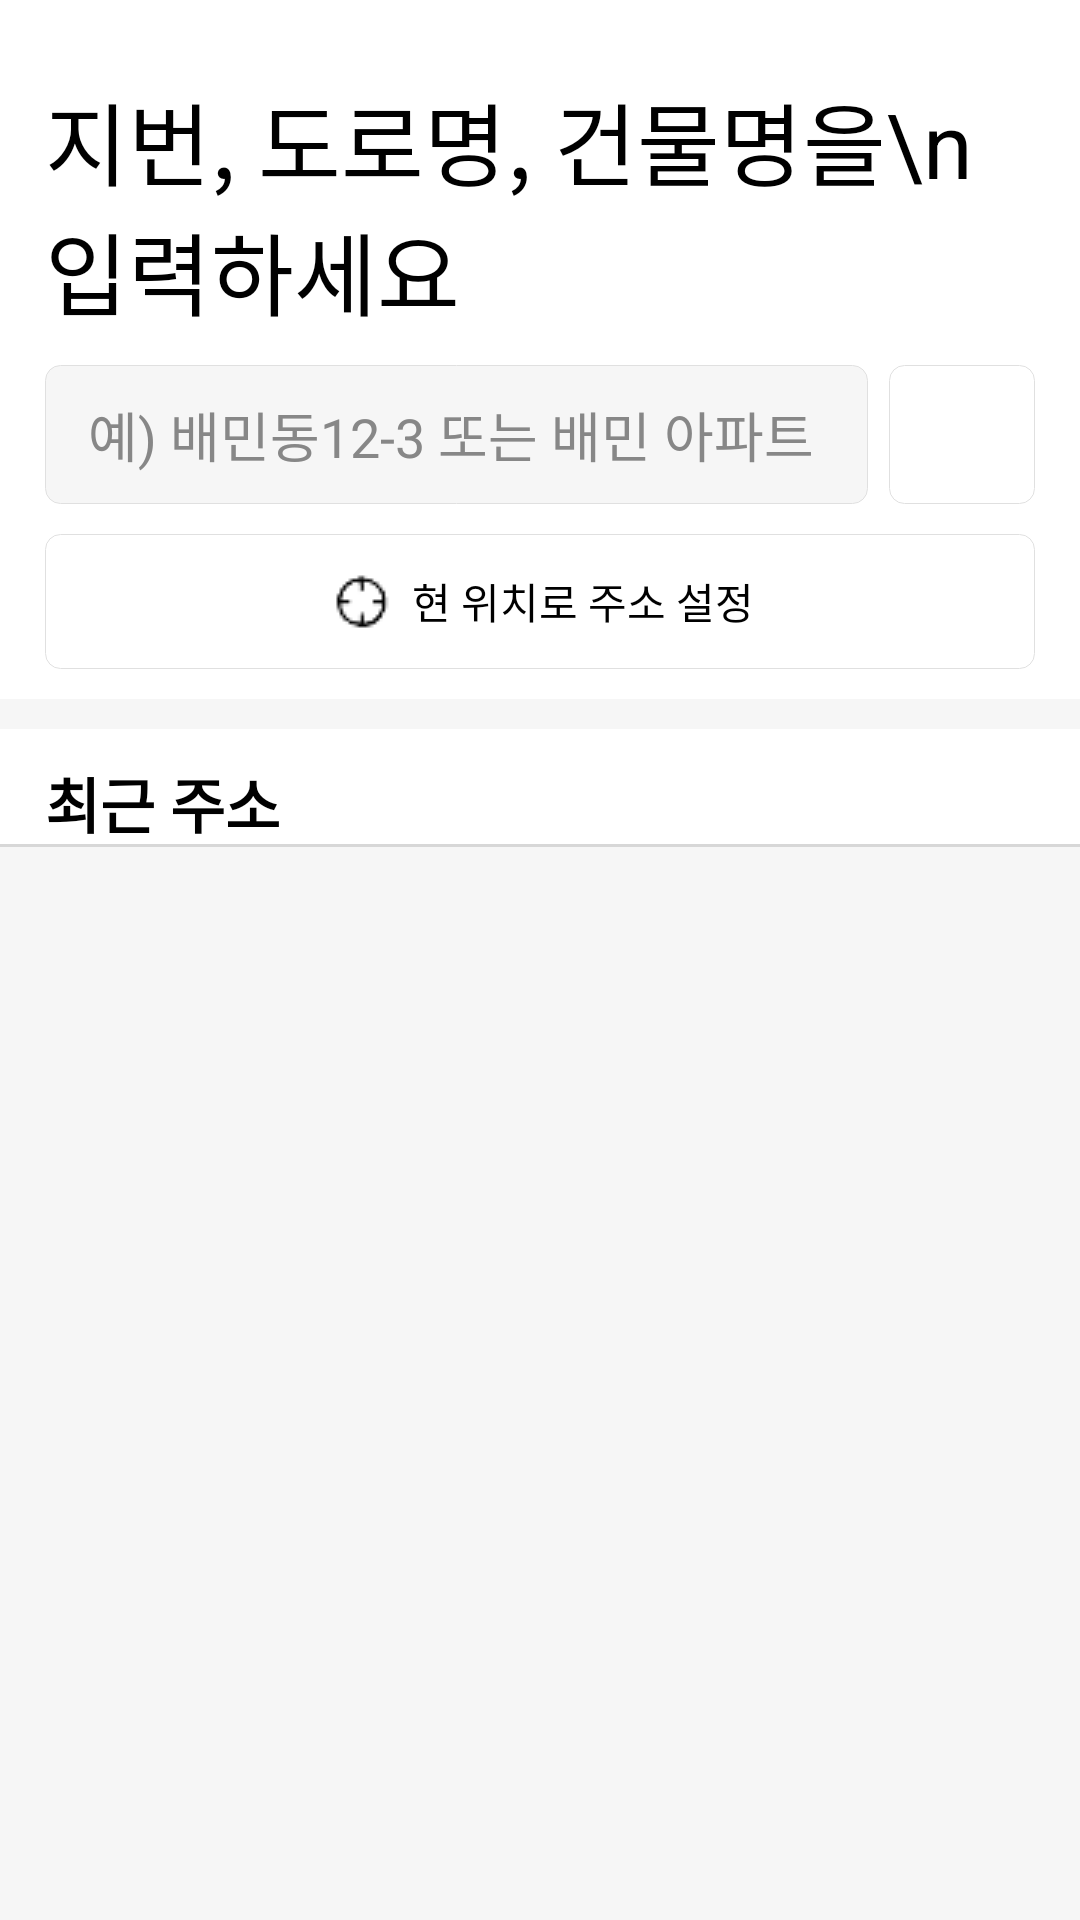

The Android layout XML behind this screen, and the referenced resources:
<!-- AndroidManifest.xml: application theme Theme.AppCompat.Light.NoActionBar -->
<!-- res/layout/activity_search_address.xml -->
<?xml version="1.0" encoding="utf-8"?>
<androidx.constraintlayout.widget.ConstraintLayout
    xmlns:android="http://schemas.android.com/apk/res/android"
    xmlns:app="http://schemas.android.com/apk/res-auto"
    xmlns:tools="http://schemas.android.com/tools"
    android:layout_width="match_parent"
    android:layout_height="match_parent"
    tools:context=".src.search_address.SearchadActivity"
    android:background="@color/baeminbackgroundColor">

    <androidx.constraintlayout.widget.ConstraintLayout
        android:id="@+id/searchad_bar"
        android:layout_width="match_parent"
        android:layout_height="wrap_content"
        app:layout_constraintStart_toStartOf="parent"
        app:layout_constraintEnd_toEndOf="parent"
        app:layout_constraintTop_toTopOf="parent"
        android:background="@color/white">

        <androidx.appcompat.widget.AppCompatImageView
            android:id="@+id/search_bar_back"
            android:layout_width="wrap_content"
            android:layout_height="wrap_content"
            android:src="@drawable/icon_close"
            android:layout_marginStart="15dp"
            android:layout_marginTop="15dp"
            app:layout_constraintStart_toStartOf="parent"
            app:layout_constraintTop_toTopOf="parent"
            app:layout_constraintBottom_toBottomOf="parent"/>
    </androidx.constraintlayout.widget.ConstraintLayout>

    <androidx.core.widget.NestedScrollView
        android:layout_width="match_parent"
        android:layout_height="0dp"
        app:layout_constraintTop_toBottomOf="@id/searchad_bar"
        app:layout_constraintStart_toStartOf="parent"
        app:layout_constraintEnd_toEndOf="parent"
        app:layout_constraintBottom_toBottomOf="parent">

        <androidx.constraintlayout.widget.ConstraintLayout
            android:layout_width="match_parent"
            android:layout_height="wrap_content">

            <androidx.constraintlayout.widget.ConstraintLayout
                android:id="@+id/insert_address"
                android:layout_width="match_parent"
                android:layout_height="wrap_content"
                app:layout_constraintTop_toTopOf="parent"
                app:layout_constraintStart_toStartOf="parent"
                android:background="@color/white">

                <androidx.appcompat.widget.AppCompatTextView
                    android:id="@+id/searchad_txt1"
                    android:layout_width="0dp"
                    android:layout_height="wrap_content"
                    android:text="지번, 도로명, 건물명을\n입력하세요"
                    android:textSize="30dp"
                    android:textColor="@color/black"
                    app:layout_constraintStart_toStartOf="parent"
                    app:layout_constraintBottom_toTopOf="@id/searchad_txt3"
                    app:layout_constraintEnd_toEndOf="parent"
                    app:layout_constraintTop_toTopOf="parent"
                    android:layout_marginTop="10dp"
                    android:layout_marginStart="15dp"
                    android:layout_marginEnd="15dp"
                    />

                <LinearLayout
                    android:id="@+id/searchad_txt3"
                    android:layout_width="match_parent"
                    android:layout_height="0dp"
                    app:layout_constraintTop_toBottomOf="@id/searchad_txt1"
                    app:layout_constraintStart_toStartOf="parent"
                    app:layout_constraintEnd_toEndOf="parent"
                    android:layout_marginStart="15dp"
                    android:layout_marginTop="10dp"
                    android:layout_marginEnd="15dp"
                    android:weightSum="10"
                    >

                    <LinearLayout
                        android:layout_width="0dp"
                        android:layout_height="wrap_content"
                        android:layout_weight="8.5"
                        android:background="@drawable/adress_background">

                        <androidx.appcompat.widget.AppCompatEditText
                            android:id="@+id/search_edt1"
                            android:layout_width="match_parent"
                            android:layout_height="wrap_content"
                            android:hint=" 예) 배민동12-3 또는 배민 아파트"
                            android:layout_marginStart="10dp"
                            android:textColorHint="@color/blackForText"
                            android:textCursorDrawable="@drawable/text_cursor"
                            android:background="@null"
                            android:layout_marginTop="10dp"
                            android:layout_marginBottom="10dp"/>
                    </LinearLayout>

                    <LinearLayout
                        android:id="@+id/search_search_btn1"
                        android:layout_width="0dp"
                        android:layout_height="match_parent"
                        android:layout_weight="1.5"
                        android:background="@drawable/callbackground"
                        android:layout_marginStart="7dp">

                        <androidx.appcompat.widget.AppCompatImageView
                            android:layout_width="0dp"
                            android:layout_height="wrap_content"
                            android:layout_weight="2"
                            android:src="@drawable/icon_search3"
                            android:layout_gravity="center"/>
                    </LinearLayout>
                </LinearLayout>

                <LinearLayout
                    android:id="@+id/search_current_location"
                    android:layout_width="match_parent"
                    android:layout_height="wrap_content"
                    app:layout_constraintTop_toBottomOf="@id/searchad_txt3"
                    app:layout_constraintBottom_toBottomOf="parent"
                    app:layout_constraintStart_toStartOf="parent"
                    android:layout_marginTop="10dp"
                    android:layout_marginBottom="10dp"
                    android:layout_marginStart="15dp"
                    android:layout_marginEnd="15dp"
                    android:background="@drawable/callbackground"
                    android:orientation="horizontal"
                    android:gravity="center">

                    <androidx.appcompat.widget.AppCompatImageView
                        android:layout_width="wrap_content"
                        android:layout_height="wrap_content"
                        android:src="@drawable/icon_location"
                        android:layout_marginTop="10dp"
                        android:layout_marginBottom="10dp"
                        android:layout_gravity="center"/>
                    <androidx.appcompat.widget.AppCompatTextView
                        android:layout_width="wrap_content"
                        android:layout_height="wrap_content"
                        android:layout_marginTop="10dp"
                        android:text="현 위치로 주소 설정"
                        android:textColor="@color/black"
                        android:layout_marginBottom="10dp"
                        android:layout_marginStart="5dp"
                        android:layout_gravity="center"/>
                </LinearLayout>
            </androidx.constraintlayout.widget.ConstraintLayout>

            <androidx.constraintlayout.widget.ConstraintLayout
                android:id="@+id/recent_address"
                android:layout_width="match_parent"
                android:layout_height="wrap_content"
                app:layout_constraintTop_toBottomOf="@id/insert_address"
                app:layout_constraintStart_toStartOf="parent"
                android:layout_marginTop="10dp"
                android:background="@drawable/layout_background">

                <androidx.appcompat.widget.AppCompatTextView
                    android:id="@+id/searchad_txt2"
                    android:layout_width="wrap_content"
                    android:layout_height="wrap_content"
                    android:text="최근 주소"
                    android:textSize="20dp"
                    android:textStyle="bold"
                    android:textColor="@color/black"
                    app:layout_constraintStart_toStartOf="parent"
                    app:layout_constraintTop_toTopOf="parent"
                    android:layout_marginStart="15dp"
                    android:layout_marginTop="10dp"
                    android:layout_marginBottom="10dp"/>

                <androidx.recyclerview.widget.RecyclerView
                    android:id="@+id/searchad_recycler"
                    android:layout_width="match_parent"
                    android:layout_height="wrap_content"
                    app:layout_constraintTop_toBottomOf="@id/searchad_txt2"
                    app:layout_constraintStart_toStartOf="parent"
                    app:layout_constraintEnd_toEndOf="parent"
                    app:layout_constraintBottom_toBottomOf="parent"
                    />
            </androidx.constraintlayout.widget.ConstraintLayout>
        </androidx.constraintlayout.widget.ConstraintLayout>
    </androidx.core.widget.NestedScrollView>
</androidx.constraintlayout.widget.ConstraintLayout>
<!-- resources referenced by this layout -->
<resources>
  <color name="baeminbackgroundColor">#F6F6F6</color>
  <color name="black">#FF000000</color>
  <color name="blackForText">#878787</color>
  <color name="white">#FFFFFFFF</color>
  <!-- drawable adress_background (drawable) -->
  <?xml version="1.0" encoding="utf-8"?>
  <shape xmlns:android="http://schemas.android.com/apk/res/android">
      <solid android:color="@color/baeminbackgroundColor"/>
      <corners
          android:topLeftRadius="5dp"
          android:topRightRadius="5dp"
          android:bottomRightRadius="5dp"
          android:bottomLeftRadius="5dp"/>
  
      <stroke
          android:width="0.3dp"
          android:color="@color/strokeForView"/>
  </shape>
  <!-- drawable callbackground (drawable) -->
  <?xml version="1.0" encoding="utf-8"?>
  <shape xmlns:android="http://schemas.android.com/apk/res/android">
  
      <corners
          android:topLeftRadius="5dp"
          android:topRightRadius="5dp"
          android:bottomRightRadius="5dp"
          android:bottomLeftRadius="5dp"/>
  
      <stroke
          android:width="0.3dp"
          android:color="@color/strokeForView"/>
  </shape>
  <!-- drawable icon_location: png bitmap (drawable, 633 bytes) -->
  <!-- drawable layout_background (drawable) -->
  <?xml version="1.0" encoding="utf-8"?>
  <layer-list xmlns:android="http://schemas.android.com/apk/res/android">
      <item>
          <shape android:shape="rectangle">
              <solid android:color="#D7D7D7" />
          </shape>
      </item>
      <item android:bottom="1dp">
          <shape android:shape="rectangle">
              <solid android:color="#FFFFFF" />
          </shape>
      </item>
  </layer-list>
  <!-- drawable text_cursor (drawable) -->
  <?xml version="1.0" encoding="utf-8"?>
  <shape xmlns:android="http://schemas.android.com/apk/res/android">
      android:shape="rectangle">
      
      <solid android:color="@color/black"/>
      
      <size android:width="2dp" />
  </shape>
  <color name="strokeForView">#E0E0E0</color>
</resources>
